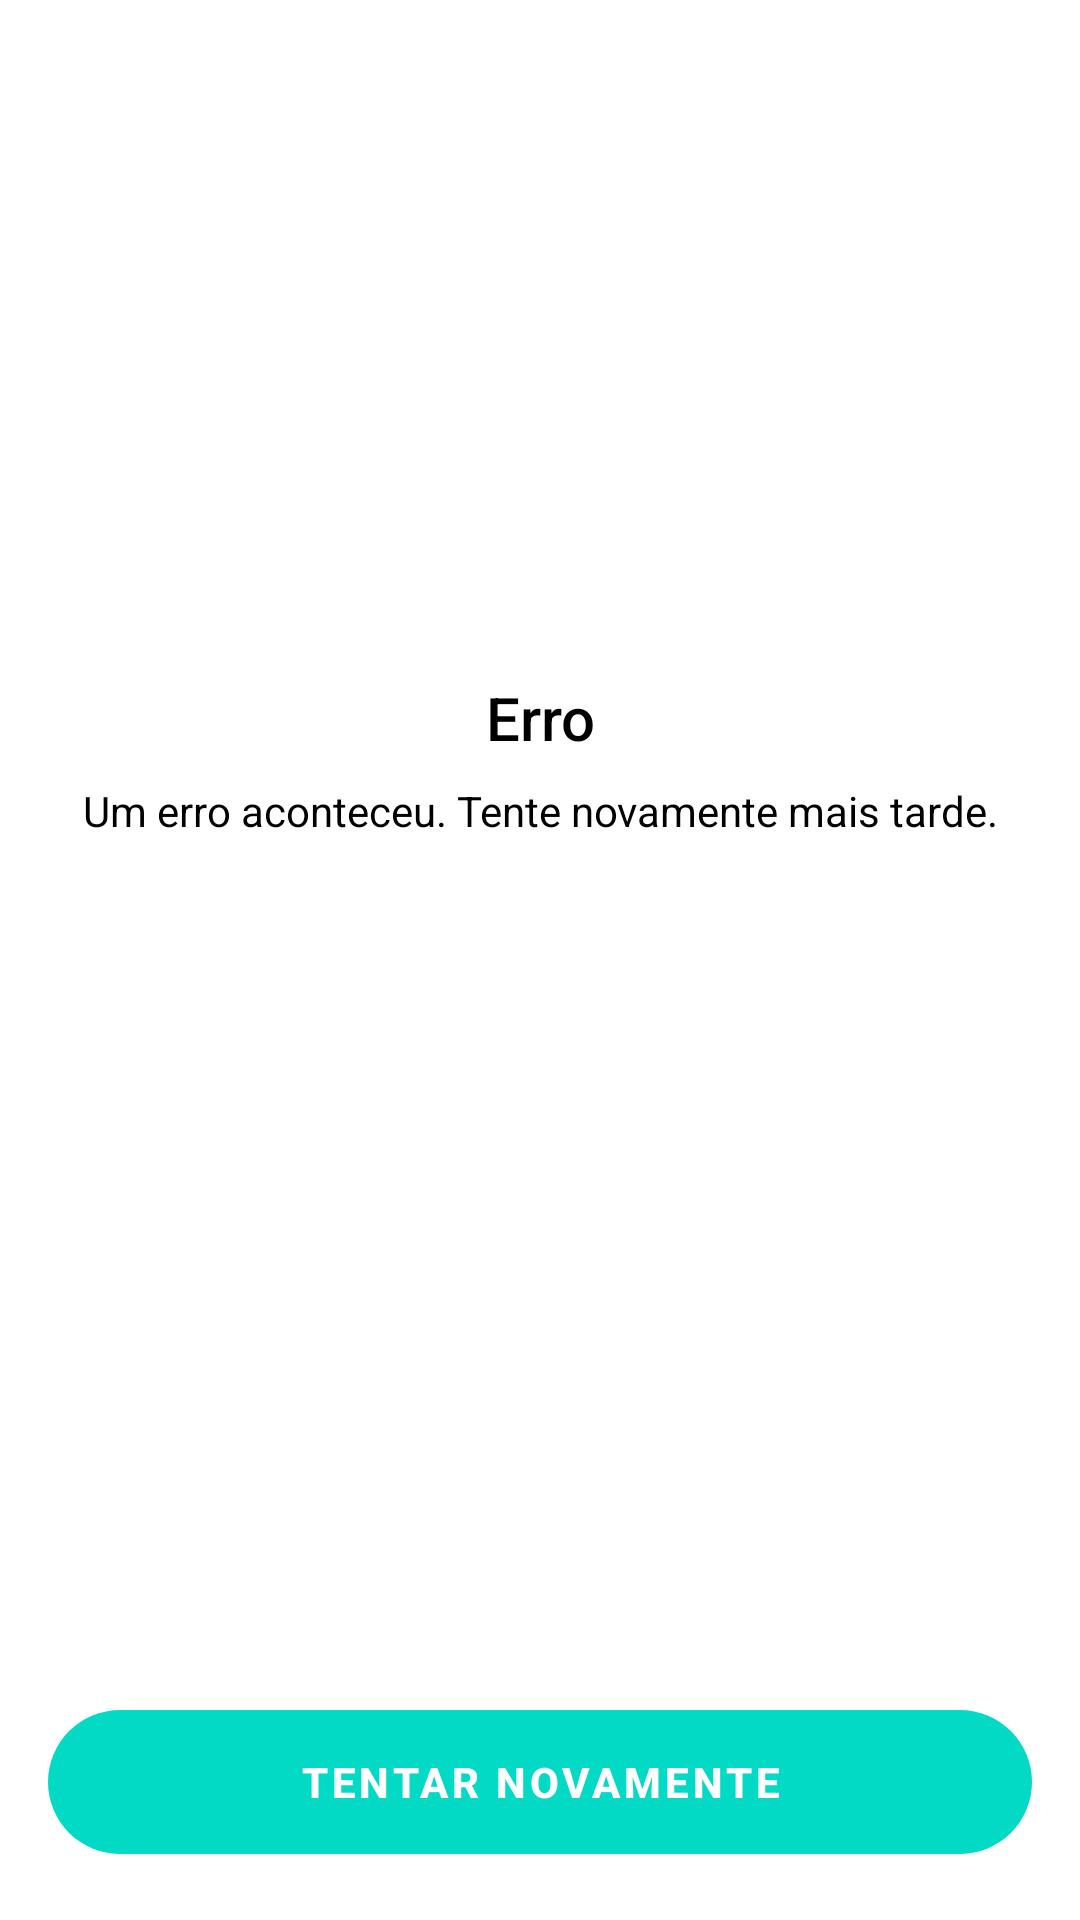

Produce the Android XML layout that renders to this screen, including the resource entries it uses.
<!-- AndroidManifest.xml: fallback theme Theme.MaterialComponents.DayNight.NoActionBar -->
<!-- res/layout/error_container.xml -->
<?xml version="1.0" encoding="utf-8"?>
<androidx.constraintlayout.widget.ConstraintLayout xmlns:android="http://schemas.android.com/apk/res/android"
    xmlns:app="http://schemas.android.com/apk/res-auto"
    android:id="@+id/content_error"
    android:layout_width="match_parent"
    android:layout_height="match_parent"
    android:background="@color/white"
    android:elevation="@dimen/size_xsmall"
    android:orientation="vertical">

    <ImageView
        android:id="@+id/image_error"
        android:layout_width="@dimen/size_xxxxlarge"
        android:layout_height="@dimen/size_xxxxlarge"
        android:layout_gravity="center_horizontal"
        android:layout_marginBottom="@dimen/size_large"
        android:layout_marginTop="@dimen/size_large"
        android:src="@drawable/ic_error"
        app:layout_constraintBottom_toTopOf="@id/textview_title_error"
        app:layout_constraintLeft_toLeftOf="parent"
        app:layout_constraintRight_toRightOf="parent"
        app:layout_constraintTop_toTopOf="parent" />

    <androidx.appcompat.widget.AppCompatTextView
        android:id="@+id/textview_title_error"
        style="@style/PrimaryMediumTitle"
        android:layout_width="match_parent"
        android:layout_height="wrap_content"
        android:layout_marginTop="@dimen/size_xmedium"
        android:layout_marginBottom="@dimen/size_medium"
        android:gravity="center_horizontal"
        android:text="@string/error"
        app:layout_constraintBottom_toTopOf="@id/textview_message_error" />

    <androidx.appcompat.widget.AppCompatTextView
        android:id="@+id/textview_message_error"
        style="@style/PrimaryRegularLabel"
        android:layout_width="match_parent"
        android:layout_height="wrap_content"
        android:layout_marginTop="@dimen/size_xmedium"
        android:layout_marginRight="@dimen/size_xxmedium"
        android:layout_marginLeft="@dimen/size_xxmedium"
        app:layout_constraintRight_toRightOf="parent"
        app:layout_constraintLeft_toLeftOf="parent"
        android:layout_marginBottom="@dimen/size_xlarge"
        android:gravity="center_horizontal"
        android:text="@string/error_generic"
        app:layout_constraintBottom_toTopOf="@id/button_try_again"
        app:layout_constraintTop_toTopOf="parent" />

    <Button
        android:id="@+id/button_try_again"
        style="@style/PrimaryButton"
        android:layout_width="match_parent"
        android:layout_marginStart="@dimen/size_xmedium"
        android:layout_marginEnd="@dimen/size_xmedium"
        android:layout_marginBottom="@dimen/size_xmedium"
        android:text="@string/try_again"
        app:layout_constraintBottom_toBottomOf="parent"
        app:layout_constraintEnd_toEndOf="parent"
        app:layout_constraintStart_toStartOf="parent" />

</androidx.constraintlayout.widget.ConstraintLayout>
<!-- resources referenced by this layout -->
<resources>
  <color name="white">#FFFFFF</color>
  <dimen name="size_large">32dp</dimen>
  <dimen name="size_medium">8dp</dimen>
  <dimen name="size_xlarge">40dp</dimen>
  <dimen name="size_xmedium">16dp</dimen>
  <dimen name="size_xsmall">4dp</dimen>
  <dimen name="size_xxmedium">24dp</dimen>
  <dimen name="size_xxxxlarge">64dp</dimen>
  <string name="error">Erro</string>
  <string name="error_generic">Um erro aconteceu. Tente novamente mais tarde.</string>
  <string name="try_again">Tentar novamente</string>
  <style name="PrimaryButton" parent="Widget.MaterialComponents.Button.OutlinedButton">
          <item name="backgroundTint">@color/colorAccent</item>
          <item name="android:layout_height">@dimen/button_height</item>
          <item name="cornerRadius">60dp</item>
          <item name="android:textAllCaps">true</item>
          <item name="android:gravity">center</item>
          <item name="android:textColor">@android:color/white</item>
          <item name="android:textSize">@dimen/textsize_h1</item>
          <item name="android:textStyle">bold</item>
          <item name="strokeWidth">0dp</item>
      </style>
  <style name="PrimaryMediumTitle">
          <item name="android:textSize">@dimen/textsize_h4</item>
          <item name="android:textColor">@color/black</item>
          <item name="android:fontFamily">sans-serif-medium</item>
      </style>
  <style name="PrimaryRegularLabel">
          <item name="android:textSize">@dimen/textsize_h1</item>
          <item name="android:textColor">@color/black</item>
          <item name="android:fontFamily">sans-serif</item>
      </style>
  <color name="colorAccent">#03DAC5</color>
  <dimen name="button_height">60dp</dimen>
  <dimen name="textsize_h1">14sp</dimen>
  <dimen name="textsize_h4">20sp</dimen>
  <color name="black">#000000</color>
</resources>
